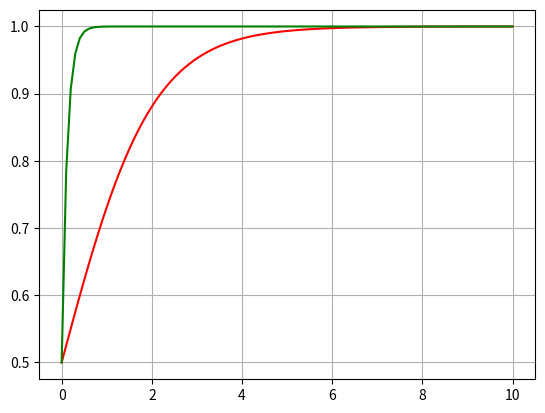

Write the Python code that produced this figure.
import numpy as np
import matplotlib.pyplot as plt

def sigmoid(x):
    return 1 / (1 + np.exp(-x))

def iou_weight(x):
    mean = 0
    sigma = 0.12
    b = 0.5
    y = 1- b *np.exp(-np.abs(x-mean) / sigma)

    return y

if __name__ == '__main__':

    x = np.linspace(0, 10, 100)
    y = sigmoid(x)
    y_w = iou_weight(x)

    plt.plot(x, y, 'r')
    plt.plot(x, y_w, 'g')
    plt.grid()
    plt.show()



